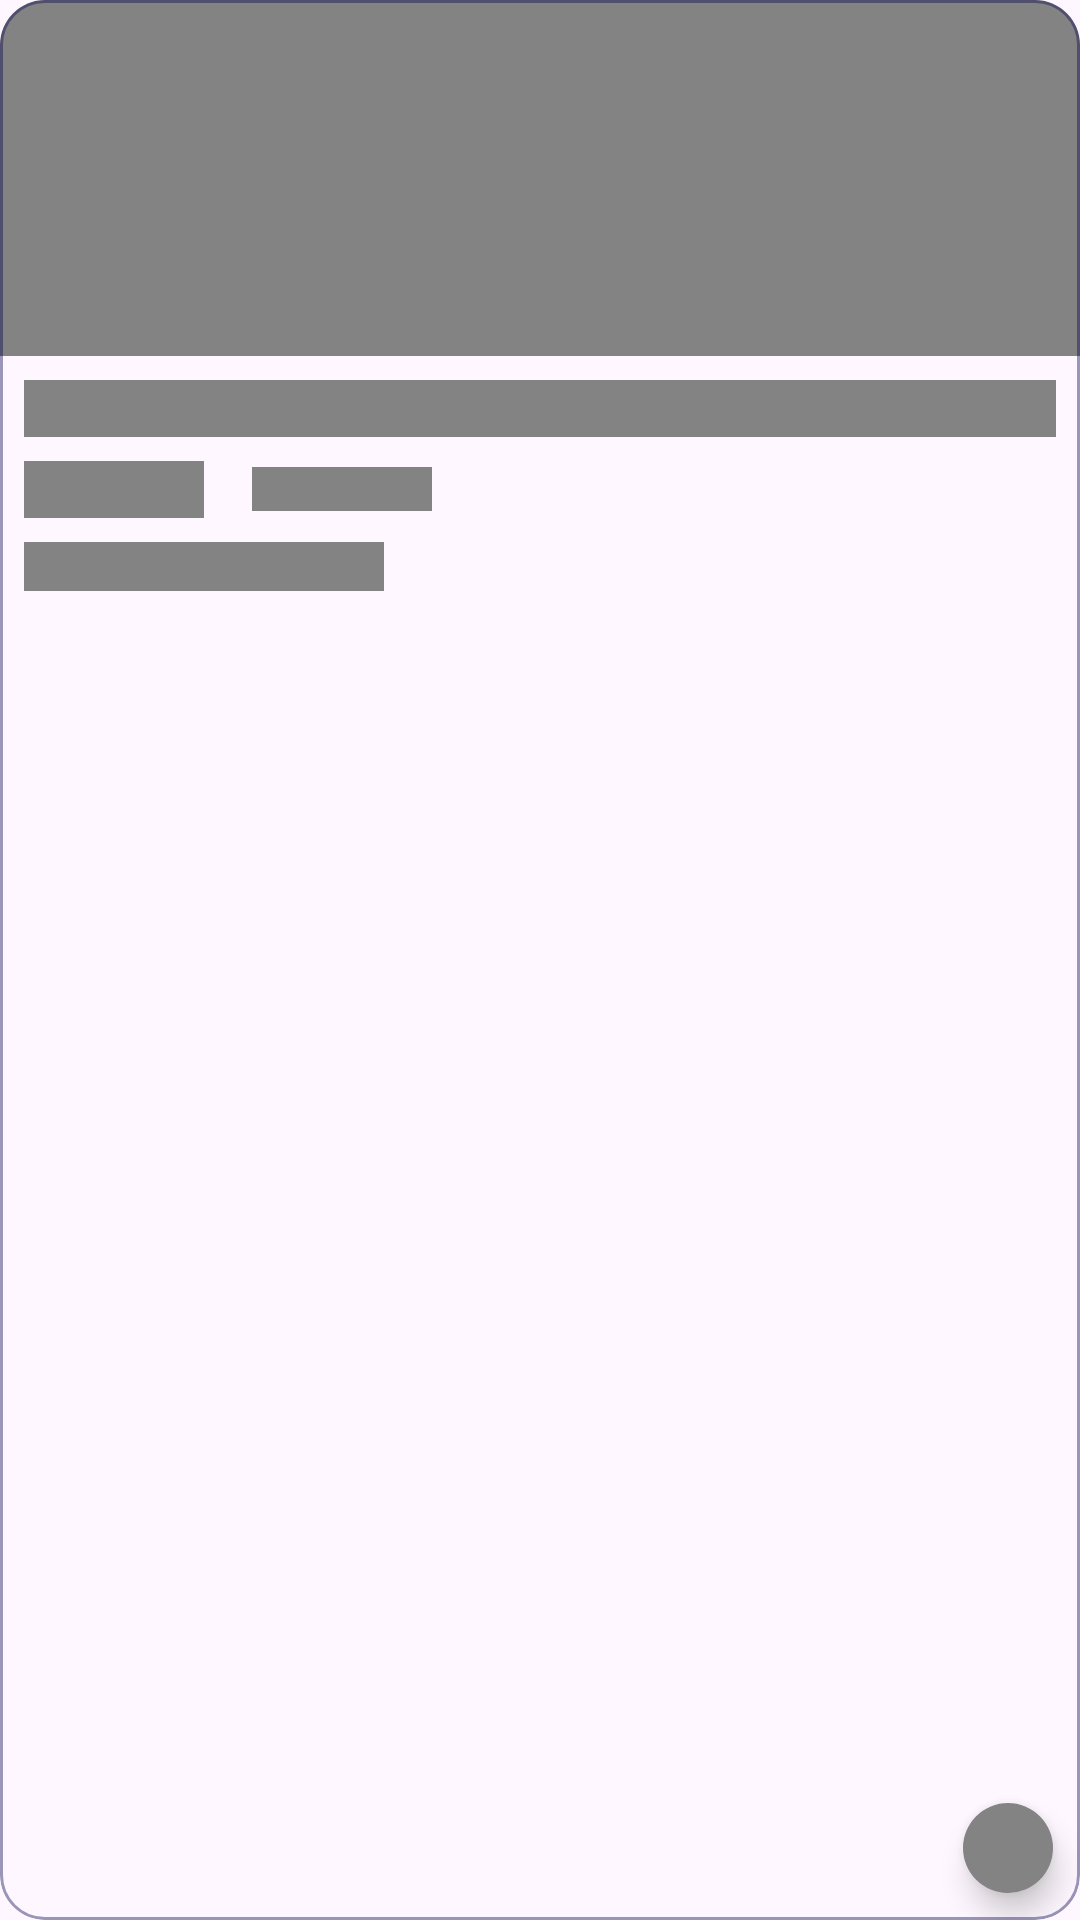

Android layout source for this screen:
<!-- AndroidManifest.xml: application theme Theme.RouteEcommerceTask -->
<!-- res/layout/products_shimmer_item.xml -->
<?xml version="1.0" encoding="utf-8"?>
<com.google.android.material.card.MaterialCardView
    xmlns:android="http://schemas.android.com/apk/res/android"
    xmlns:app="http://schemas.android.com/apk/res-auto"
    android:layout_width="191dp"
    android:layout_height="237dp"
    android:layout_margin="4dp"
    app:cardCornerRadius="@dimen/card_corner_radius"
    app:strokeColor="@color/description_color"
    app:strokeWidth="1dp"
    app:layout_constraintBottom_toBottomOf="parent"
    app:layout_constraintEnd_toEndOf="parent"
    app:layout_constraintStart_toStartOf="parent"
    app:layout_constraintTop_toTopOf="parent">


    <androidx.constraintlayout.widget.ConstraintLayout
        android:layout_width="match_parent"
        android:layout_height="match_parent">

        <ImageView
            android:id="@+id/product_image_iv"
            android:layout_width="0dp"
            android:layout_height="118.5dp"
            android:background="@color/shimmer_placeholder"
            android:contentDescription="@string/product_image"
            android:scaleType="fitXY"
            app:layout_constraintEnd_toEndOf="parent"
            app:layout_constraintStart_toStartOf="parent"
            app:layout_constraintTop_toTopOf="parent" />

        <TextView
            android:id="@+id/product_name_tv"
            style="@style/general_text"
            android:layout_width="0dp"
            android:layout_height="wrap_content"
            android:background="@color/shimmer_placeholder"
            android:layout_marginStart="8dp"
            android:layout_marginTop="8dp"
            android:layout_marginEnd="8dp"
            android:maxLines="2"
            android:ellipsize="end"
            android:textColor="@color/text_color"
            app:layout_constraintEnd_toEndOf="parent"
            app:layout_constraintStart_toStartOf="parent"
            app:layout_constraintTop_toBottomOf="@+id/product_image_iv" />

        <TextView
            android:id="@+id/product_price_tv"
            style="@style/general_text"
            android:layout_width="60dp"
            android:layout_height="wrap_content"
            android:layout_marginTop="8dp"
            android:background="@color/shimmer_placeholder"
            android:textColor="@color/text_color"
            app:layout_constraintStart_toStartOf="@+id/product_name_tv"
            app:layout_constraintTop_toBottomOf="@+id/product_name_tv" />

        <TextView
            android:id="@+id/product_old_price_tv"
            style="@style/old_price"
            android:layout_width="60dp"
            android:layout_height="wrap_content"
            android:layout_marginStart="16dp"
            android:layout_marginTop="2dp"
            android:background="@color/shimmer_placeholder"
            app:layout_constraintStart_toEndOf="@+id/product_price_tv"
            app:layout_constraintTop_toTopOf="@+id/product_price_tv" />

        <TextView
            android:id="@+id/review_tv"
            style="@style/small_text"
            android:layout_width="120dp"
            android:layout_height="wrap_content"
            android:layout_marginTop="@dimen/extra_small_padding"
            android:background="@color/shimmer_placeholder"
            android:textColor="@color/text_color"
            app:layout_constraintStart_toStartOf="@id/product_price_tv"
            app:layout_constraintTop_toBottomOf="@+id/product_price_tv" />


        <com.google.android.material.floatingactionbutton.FloatingActionButton
            android:id="@+id/add_fab"
            android:layout_width="wrap_content"
            android:layout_height="wrap_content"
            android:contentDescription="@string/favorite_button"
            android:backgroundTint="@color/shimmer_placeholder"
            app:fabCustomSize="30dp"
            app:layout_constraintBottom_toBottomOf="parent"
            app:layout_constraintEnd_toEndOf="parent"
            app:tint="@color/white" />
    </androidx.constraintlayout.widget.ConstraintLayout>

</com.google.android.material.card.MaterialCardView>
<!-- resources referenced by this layout -->
<resources>
  <color name="description_color">#6606004F</color>
  <color name="shimmer_placeholder">#838383</color>
  <color name="text_color">#FF06004F</color>
  <color name="white">#FFFFFFFF</color>
  <dimen name="card_corner_radius">15dp</dimen>
  <dimen name="extra_small_padding">8dp</dimen>
  <string name="favorite_button">favorite_button</string>
  <string name="product_image">product_image</string>
  <style name="general_text">
          <item name="fontFamily">@font/poppins_regular</item>
          <item name="android:textSize">@dimen/general_text_size</item>
      </style>
  <style name="old_price">
          <item name="fontFamily">@font/poppins_regular</item>
          <item name="android:textSize">@dimen/old_price_text_size</item>
          <item name="android:textColor">@color/small_text_color</item>
      </style>
  <style name="small_text">
          <item name="fontFamily">@font/poppins_regular</item>
          <item name="android:textSize">@dimen/small_text_size</item>
      </style>
  <style name="Theme.RouteEcommerceTask" parent="Base.Theme.RouteEcommerceTask" />
  <dimen name="general_text_size">14sp</dimen>
  <dimen name="old_price_text_size">11sp</dimen>
  <color name="small_text_color">#99004182</color>
  <dimen name="small_text_size">12sp</dimen>
  <style name="Base.Theme.RouteEcommerceTask" parent="Theme.Material3.DayNight.NoActionBar">
          
          
      </style>
</resources>
